Labelled photos from "dataset", an image-classification folder in kvbiii/Master-thesis. The possible labels are: bathroom, bedroom, dining room, kitchen, living room, outside building, urban environment.

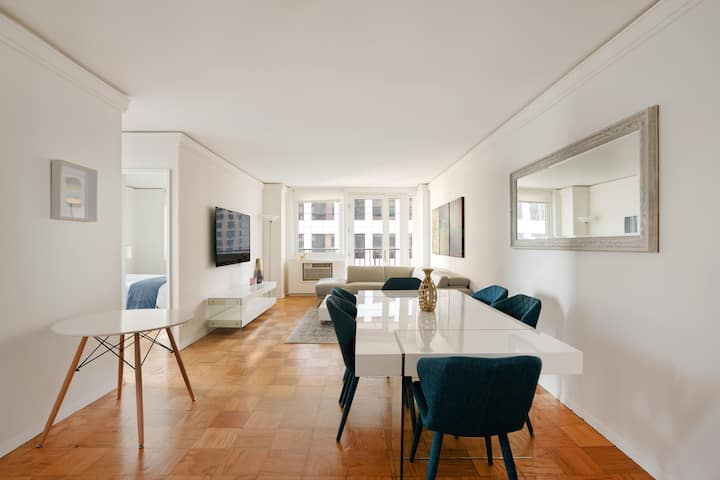
Label: dining room

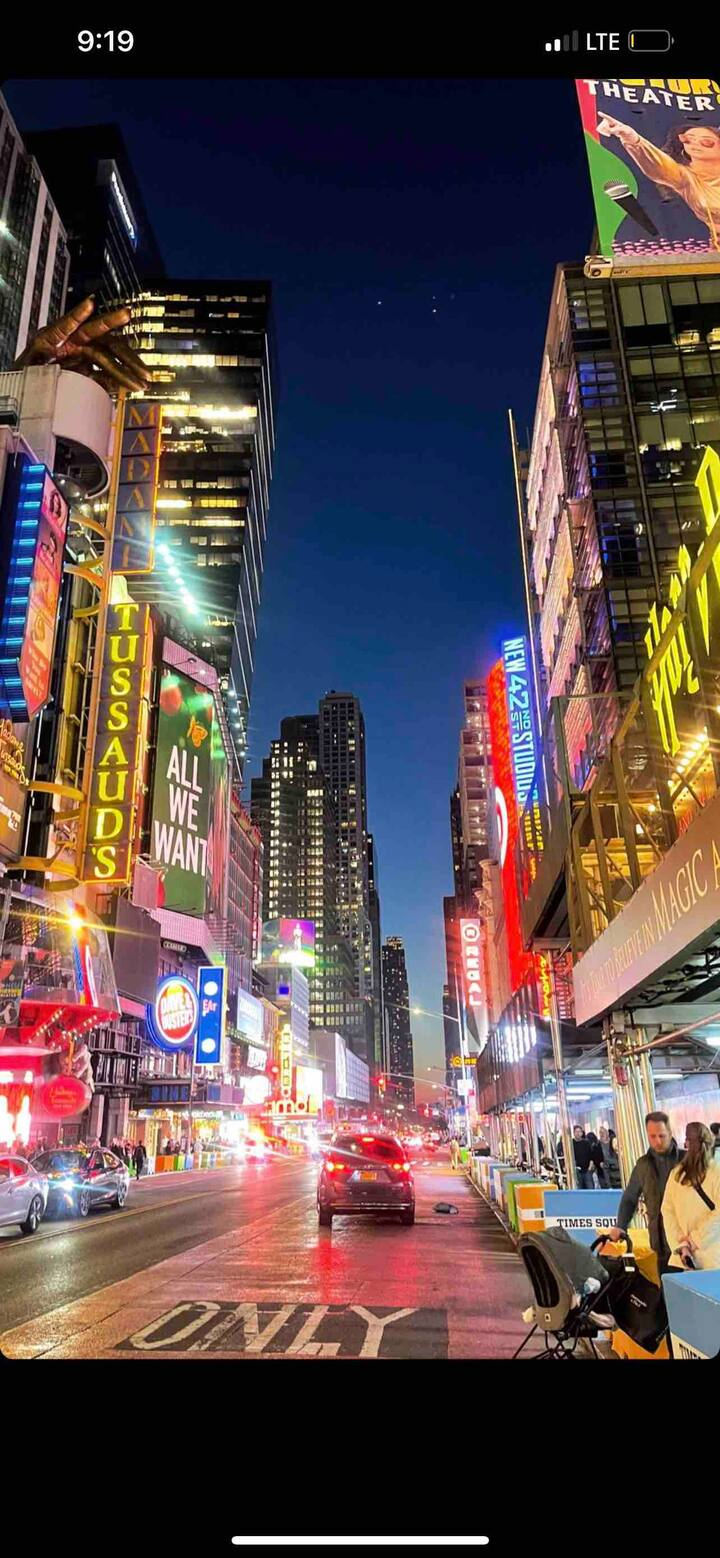
Label: urban environment

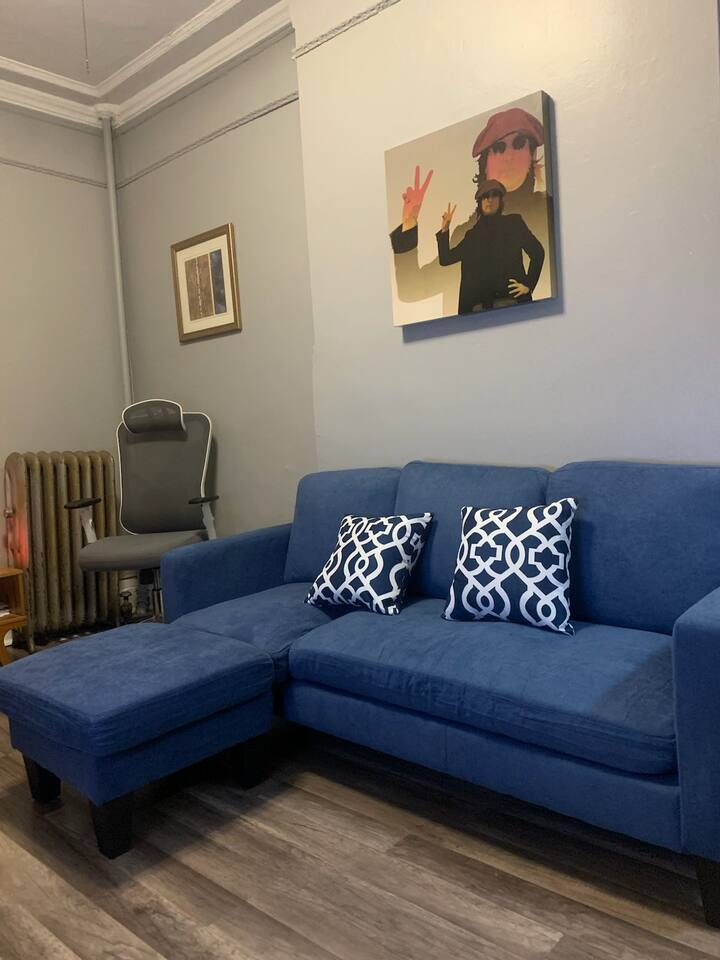
Label: living room

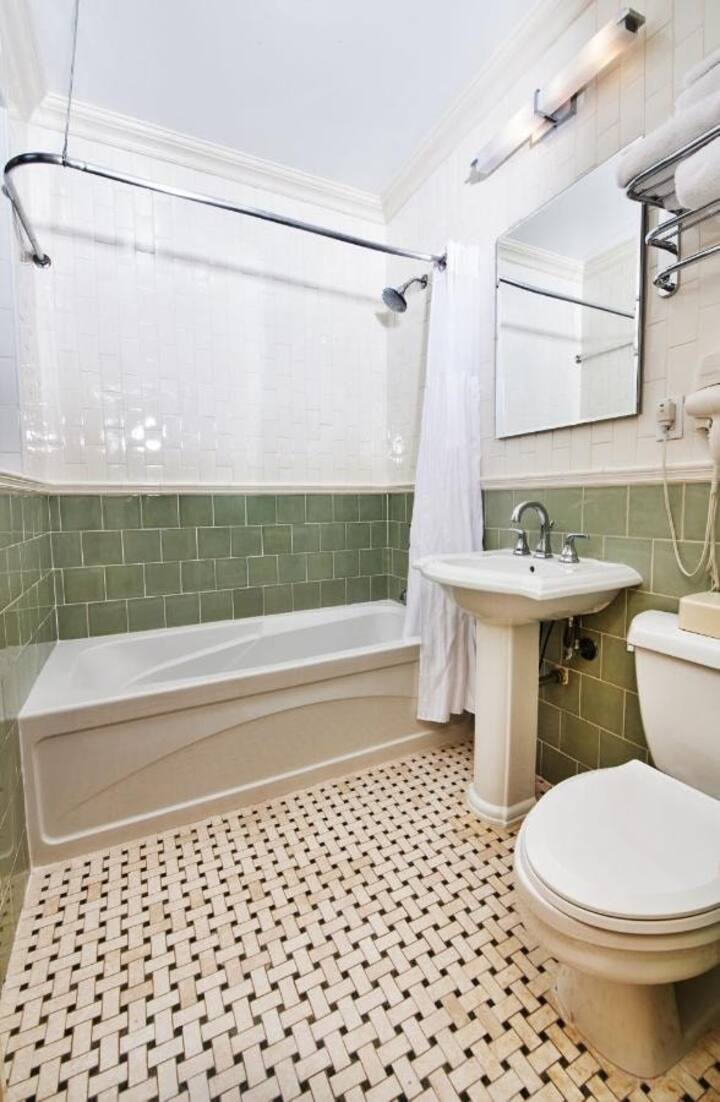
Label: bathroom

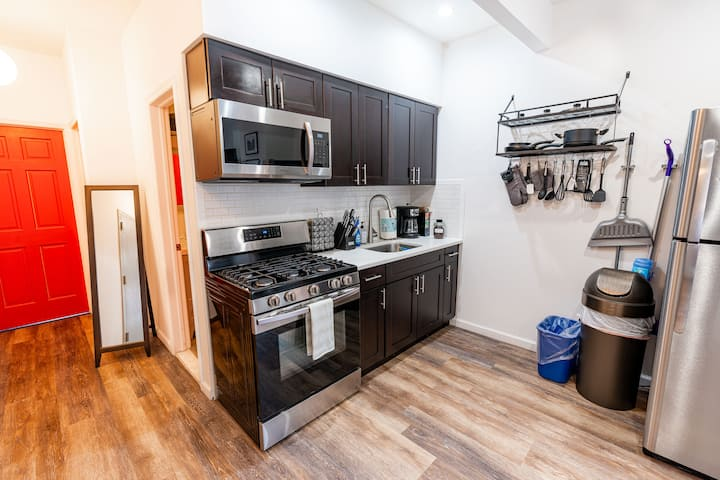
Label: kitchen

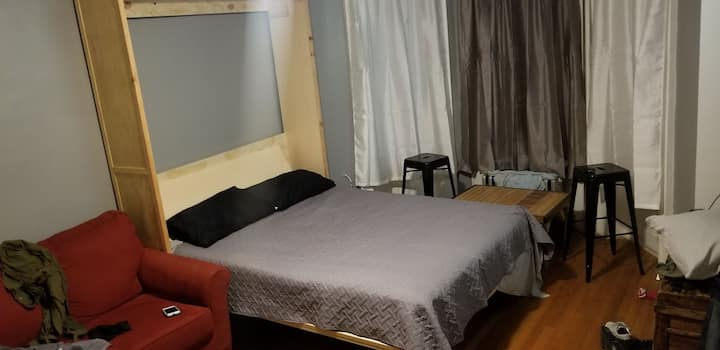
Label: bedroom
